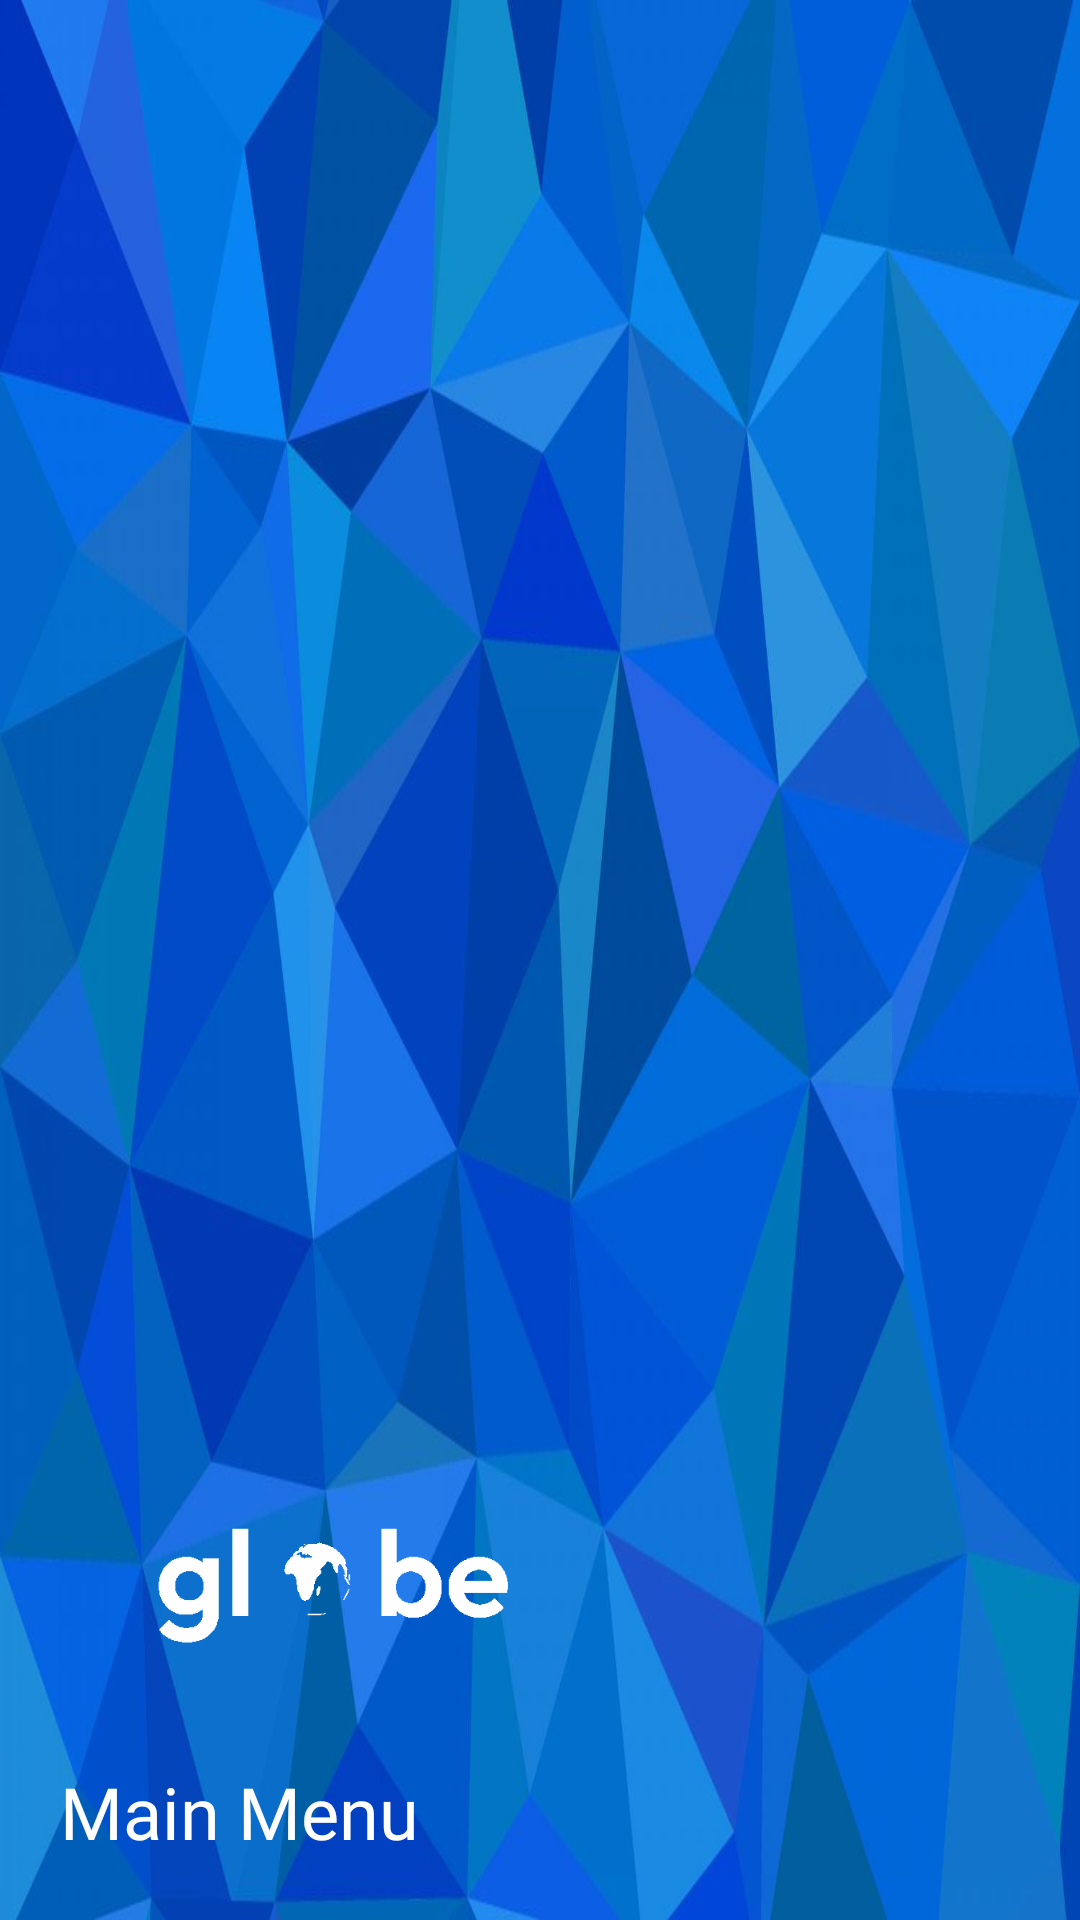

This screen was rendered from an Android layout file. Write that file and the resources it references.
<!-- AndroidManifest.xml: application theme Theme.Globe -->
<!-- res/layout/header.xml -->
<?xml version="1.0" encoding="utf-8"?>
<LinearLayout xmlns:android="http://schemas.android.com/apk/res/android"
    android:layout_width="match_parent"
    android:layout_height="200dp"
    android:orientation="vertical"
    android:background="@drawable/background_menu"
    android:gravity="bottom"
    android:padding="20dp">

    <ImageView
        android:layout_width="171dp"
        android:layout_height="126dp"
        android:src="@drawable/white_letters" />

    <TextView
        android:layout_width="300dp"
        android:layout_height="wrap_content"
        android:fontFamily="@font/amiko_semibold"
        android:text="@string/main_menu"
        android:textAlignment="textStart"
        android:textColor="#FFFFFF"
        android:textSize="24sp" />
</LinearLayout>
<!-- resources referenced by this layout -->
<resources>
  <!-- drawable background_menu: png bitmap (drawable-v24, 44825 bytes) -->
  <!-- drawable white_letters: png bitmap (drawable-v24, 5673 bytes) -->
  <string name="main_menu">Main Menu</string>
  <style name="Theme.Globe" parent="Theme.MaterialComponents.DayNight.DarkActionBar">
          
          <item name="colorPrimary">@color/blue_500</item>
          <item name="colorPrimaryVariant">@color/purple_700</item>
          <item name="colorOnPrimary">@color/white</item>
          
          <item name="colorSecondary">@color/teal_200</item>
          <item name="colorSecondaryVariant">@color/teal_700</item>
          <item name="colorOnSecondary">@color/black</item>
          
          <item name="android:statusBarColor">#00000000</item>
          
          <item name="android:windowContentTransitions">true</item>
      </style>
  <color name="blue_500">#015BD1</color>
  <color name="purple_700">#FF3700B3</color>
  <color name="white">#FFFFFFFF</color>
  <color name="teal_200">#FF03DAC5</color>
  <color name="teal_700">#FF018786</color>
  <color name="black">#FF000000</color>
</resources>
